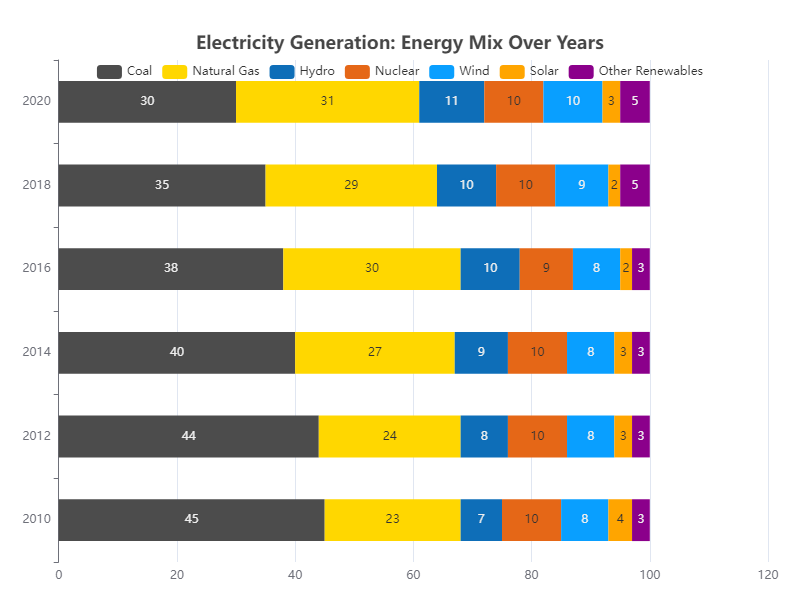

Data behind this chart, as committed beside it:
Year, Coal, Natural Gas, Hydro, Nuclear, Wind, Solar, Other Renewables
2010, 45, 23, 7, 10, 8, 4, 3
2012, 44, 24, 8, 10, 8, 3, 3
2014, 40, 27, 9, 10, 8, 3, 3
2016, 38, 30, 10, 9, 8, 2, 3
2018, 35, 29, 10, 10, 9, 2, 5
2020, 30, 31, 11, 10, 10, 3, 5
